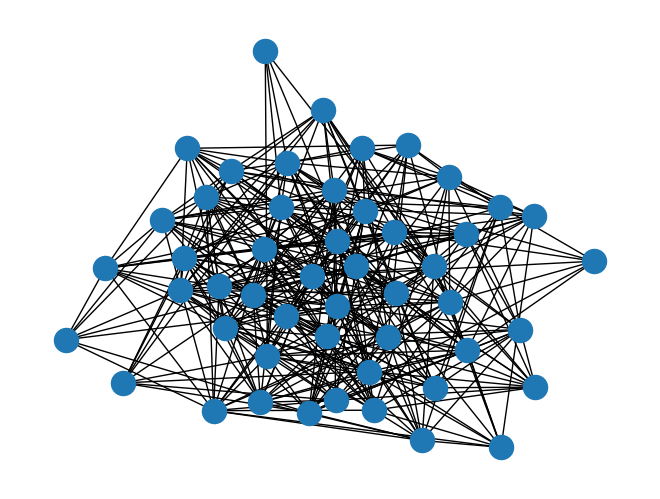
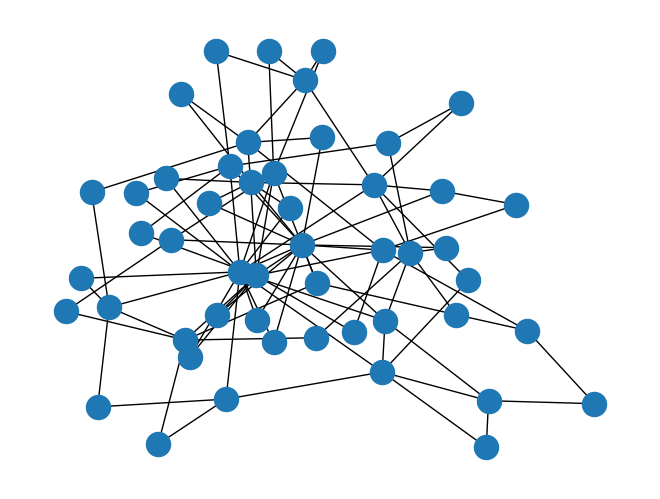

These figures' Python source, in order:
# -*- coding: utf-8 -*-
"""
Created on Fri Apr 15 15:26:34 2022

@author: alvia
"""

import networkx as nx
import matplotlib.pyplot as plt

G=nx.gnp_random_graph(50,0.3)
nx.draw(G)
plt.show()

#in console
G.nodes()
print(G.nodes())
print(G.edges())
print(G.degree(0))

#another type of graph
G=nx.barabasi_albert_graph(50,2)
nx.draw(G)
plt.show()

nx.write_gexf(G,"analysis1.gexf")
